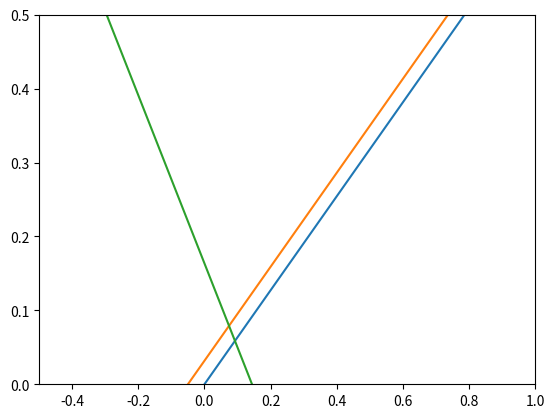

Generate this figure with matplotlib:
import numpy as np
import matplotlib.pyplot as plt

M_cruise = 0.6                  # Cruise Mach number [-]
D_fuselage = 2.8                # Diameter of the fuselage [m]
b = 31                          # Span of the aircraft [m]
S = 50                          # Wing surface area [m^2]
c_root = 1.8                    # Wing root chord [m]

# Horizontal Tail Parameters
A_h = 4                         # Aspect ratio of the horizontal tail [-]
sweep_h = 15                    # Sweep of the horizontal tail [deg]

# Main Wing Parameters
A_w = 20                        # Aspect ratio of the main wing [-]
sweep_w = 0                     # Sweep of the main wing [deg]

# General Aircraft Parameters
x_ac = 10                       # Position of the aerodynamic center [m]
l_h = 11                        # Tail arm of the horizontal tail [-]
c = 2                           # Chord length of the main wing [m]
Vh_V2 = 1                       # Correction factor of velocity over the tail, should be 1 for T-tail [-]

xLEMAC = 10                     # Position of the leading edge of the MAC [m]
MAC = 1.8                       # Length of the MAC [m]

C_L_h = -0.35*(A_h)**(1/3)      # Lift coefficient of the horizontal tail, for a fixed tail [-]
C_L_Aminh = 1.93                # Lift coefficient of the entire aircraft without horizontal tail [-]
C_m_ac = -0.5                   # Moment coefficient around the aerodyamic center [-]
downwash = 0.022                # Downwash effect on the horizontal tail [-]

SM = 0.05                       # Stability margin as a percentage of MAC [-]


# DATCOM Estimation Methods
beta = np.sqrt(1-M_cruise**2)
C_L_alpha_h = (2*np.pi*A_h) / (2 + np.sqrt(4 + ((A_h*beta)/0.95)**2 * (1 + (np.tan(np.radians(sweep_h))/beta**2)))) 
C_L_alpha_w = (2*np.pi*A_w) / (2 + np.sqrt(4 + ((A_w*beta)/0.95)**2 * (1 + (np.tan(np.radians(sweep_w))/beta**2))))
C_L_alpha_Aminh = C_L_alpha_w * (1 + 2.15 * (D_fuselage / b)) * ((S - c_root * D_fuselage) / S) + (np.pi / 2) * (D_fuselage**2 / S)

# Make array of tail surfaces
Sh_S = np.linspace(0, 0.6, 100)

# Stability Equations
x_cg_neutral_stability = x_ac + (C_L_alpha_h / C_L_alpha_Aminh) * (1 - downwash) * (l_h / c) * Sh_S * Vh_V2
x_cg_neutral_stability = (x_cg_neutral_stability - xLEMAC) / MAC
x_cg_stability = x_cg_neutral_stability - SM

# Controllability Equation
x_cg_controllability = x_ac - (C_m_ac / C_L_Aminh) + (C_L_h / C_L_Aminh) * (l_h / c) * Sh_S * Vh_V2 
x_cg_controllability = (x_cg_controllability - xLEMAC) / MAC

# Generate Scissor Plot
plt.plot(x_cg_neutral_stability, Sh_S)
plt.plot(x_cg_stability, Sh_S)
plt.plot(x_cg_controllability, Sh_S)
plt.xlim([-0.5,1])
plt.ylim([0,0.5])
plt.show()
